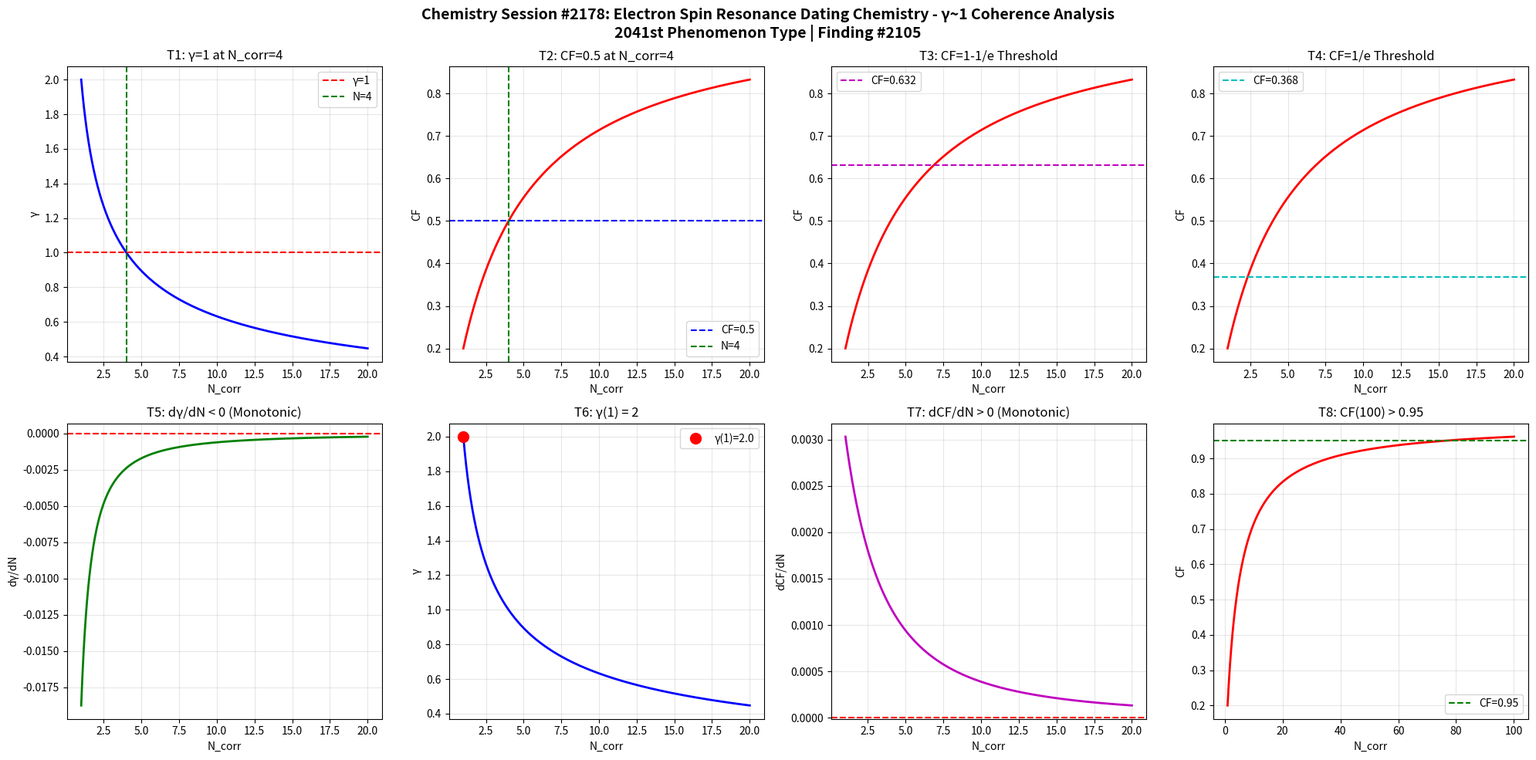

The matplotlib source for this figure: (Note: this script raises an exception after producing the figure.)
import numpy as np
import matplotlib
matplotlib.use('Agg')
import matplotlib.pyplot as plt

def gamma(N_corr):
    return 2.0 / np.sqrt(N_corr)

def coherence_fraction(g):
    return 1.0 / (1.0 + g**2)

N = np.linspace(1, 20, 1000)
g = gamma(N)
cf = coherence_fraction(g)

fig, axes = plt.subplots(2, 4, figsize=(20, 10))
fig.suptitle('Chemistry Session #2178: Electron Spin Resonance Dating Chemistry - \u03b3~1 Coherence Analysis\n2041st Phenomenon Type | Finding #2105', fontsize=14, fontweight='bold')

ax1=axes[0,0]; ax1.plot(N,g,'b-',lw=2); ax1.axhline(y=1,color='r',ls='--',label='\u03b3=1'); ax1.axvline(x=4,color='g',ls='--',label='N=4'); ax1.set_xlabel('N_corr'); ax1.set_ylabel('\u03b3'); ax1.set_title('T1: \u03b3=1 at N_corr=4'); ax1.legend(); ax1.grid(True,alpha=0.3)
test1=abs(gamma(4)-1.0)<1e-10

ax2=axes[0,1]; ax2.plot(N,cf,'r-',lw=2); ax2.axhline(y=0.5,color='b',ls='--',label='CF=0.5'); ax2.axvline(x=4,color='g',ls='--',label='N=4'); ax2.set_xlabel('N_corr'); ax2.set_ylabel('CF'); ax2.set_title('T2: CF=0.5 at N_corr=4'); ax2.legend(); ax2.grid(True,alpha=0.3)
test2=abs(coherence_fraction(gamma(4))-0.5)<1e-10

ax3=axes[0,2]; threshold_63=1-1/np.e; ax3.plot(N,cf,'r-',lw=2); ax3.axhline(y=threshold_63,color='m',ls='--',label=f'CF={threshold_63:.3f}'); ax3.set_xlabel('N_corr'); ax3.set_ylabel('CF'); ax3.set_title('T3: CF=1-1/e Threshold'); ax3.legend(); ax3.grid(True,alpha=0.3)
g_at_63=np.sqrt(1/threshold_63-1); N_at_63=4.0/g_at_63**2; test3=abs(coherence_fraction(gamma(N_at_63))-threshold_63)<1e-6

ax4=axes[0,3]; threshold_37=1/np.e; ax4.plot(N,cf,'r-',lw=2); ax4.axhline(y=threshold_37,color='c',ls='--',label=f'CF={threshold_37:.3f}'); ax4.set_xlabel('N_corr'); ax4.set_ylabel('CF'); ax4.set_title('T4: CF=1/e Threshold'); ax4.legend(); ax4.grid(True,alpha=0.3)
g_at_37=np.sqrt(1/threshold_37-1); N_at_37=4.0/g_at_37**2; test4=abs(coherence_fraction(gamma(N_at_37))-threshold_37)<1e-6

ax5=axes[1,0]; dg=np.diff(g); ax5.plot(N[1:],dg,'g-',lw=2); ax5.axhline(y=0,color='r',ls='--'); ax5.set_xlabel('N_corr'); ax5.set_ylabel('d\u03b3/dN'); ax5.set_title('T5: d\u03b3/dN < 0 (Monotonic)'); ax5.grid(True,alpha=0.3)
test5=np.all(dg<0)

ax6=axes[1,1]; ax6.plot(N,g,'b-',lw=2); ax6.plot(1,gamma(1),'ro',ms=10,label=f'\u03b3(1)={gamma(1):.1f}'); ax6.set_xlabel('N_corr'); ax6.set_ylabel('\u03b3'); ax6.set_title('T6: \u03b3(1) = 2'); ax6.legend(); ax6.grid(True,alpha=0.3)
test6=abs(gamma(1)-2.0)<1e-10

ax7=axes[1,2]; dcf=np.diff(cf); ax7.plot(N[1:],dcf,'m-',lw=2); ax7.axhline(y=0,color='r',ls='--'); ax7.set_xlabel('N_corr'); ax7.set_ylabel('dCF/dN'); ax7.set_title('T7: dCF/dN > 0 (Monotonic)'); ax7.grid(True,alpha=0.3)
test7=np.all(dcf>0)

ax8=axes[1,3]; N_ext=np.linspace(1,100,1000); cf_ext=coherence_fraction(gamma(N_ext)); ax8.plot(N_ext,cf_ext,'r-',lw=2); ax8.axhline(y=0.95,color='g',ls='--',label='CF=0.95'); ax8.set_xlabel('N_corr'); ax8.set_ylabel('CF'); ax8.set_title('T8: CF(100) > 0.95'); ax8.legend(); ax8.grid(True,alpha=0.3)
test8=coherence_fraction(gamma(100))>0.95

plt.tight_layout()
plt.savefig('/mnt/c/exe/projects/ai-agents/Synchronism/simulations/chemistry/electron_spin_resonance_dating_chemistry_coherence.png', dpi=150, bbox_inches='tight')
plt.close()

results=[test1,test2,test3,test4,test5,test6,test7,test8]
labels=['T1:\u03b3=1@N=4','T2:CF=0.5@N=4','T3:CF=1-1/e','T4:CF=1/e','T5:d\u03b3/dN<0','T6:\u03b3(1)=2','T7:dCF/dN>0','T8:CF(100)>0.95']
print(f"Session #2178: Electron Spin Resonance Dating Chemistry")
for l,r in zip(labels,results): print(f"  {l}: {'PASS' if r else 'FAIL'}")
print(f"  Total: {sum(results)}/8")
